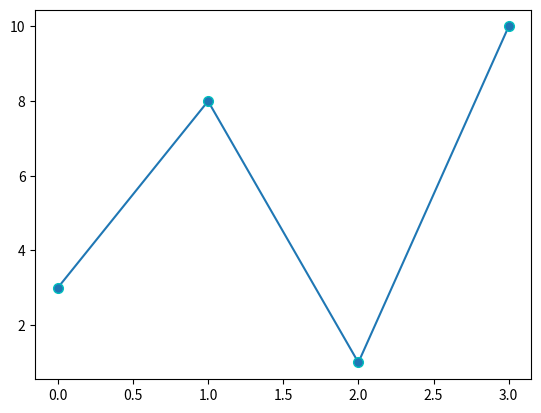

Python code for this plot:
import matplotlib.pyplot as plt
import numpy as np
ypoints = np.array([3, 8, 1, 10])
plt.plot(ypoints, marker = 'o', ms = 7, mec = 'c')
plt.show()